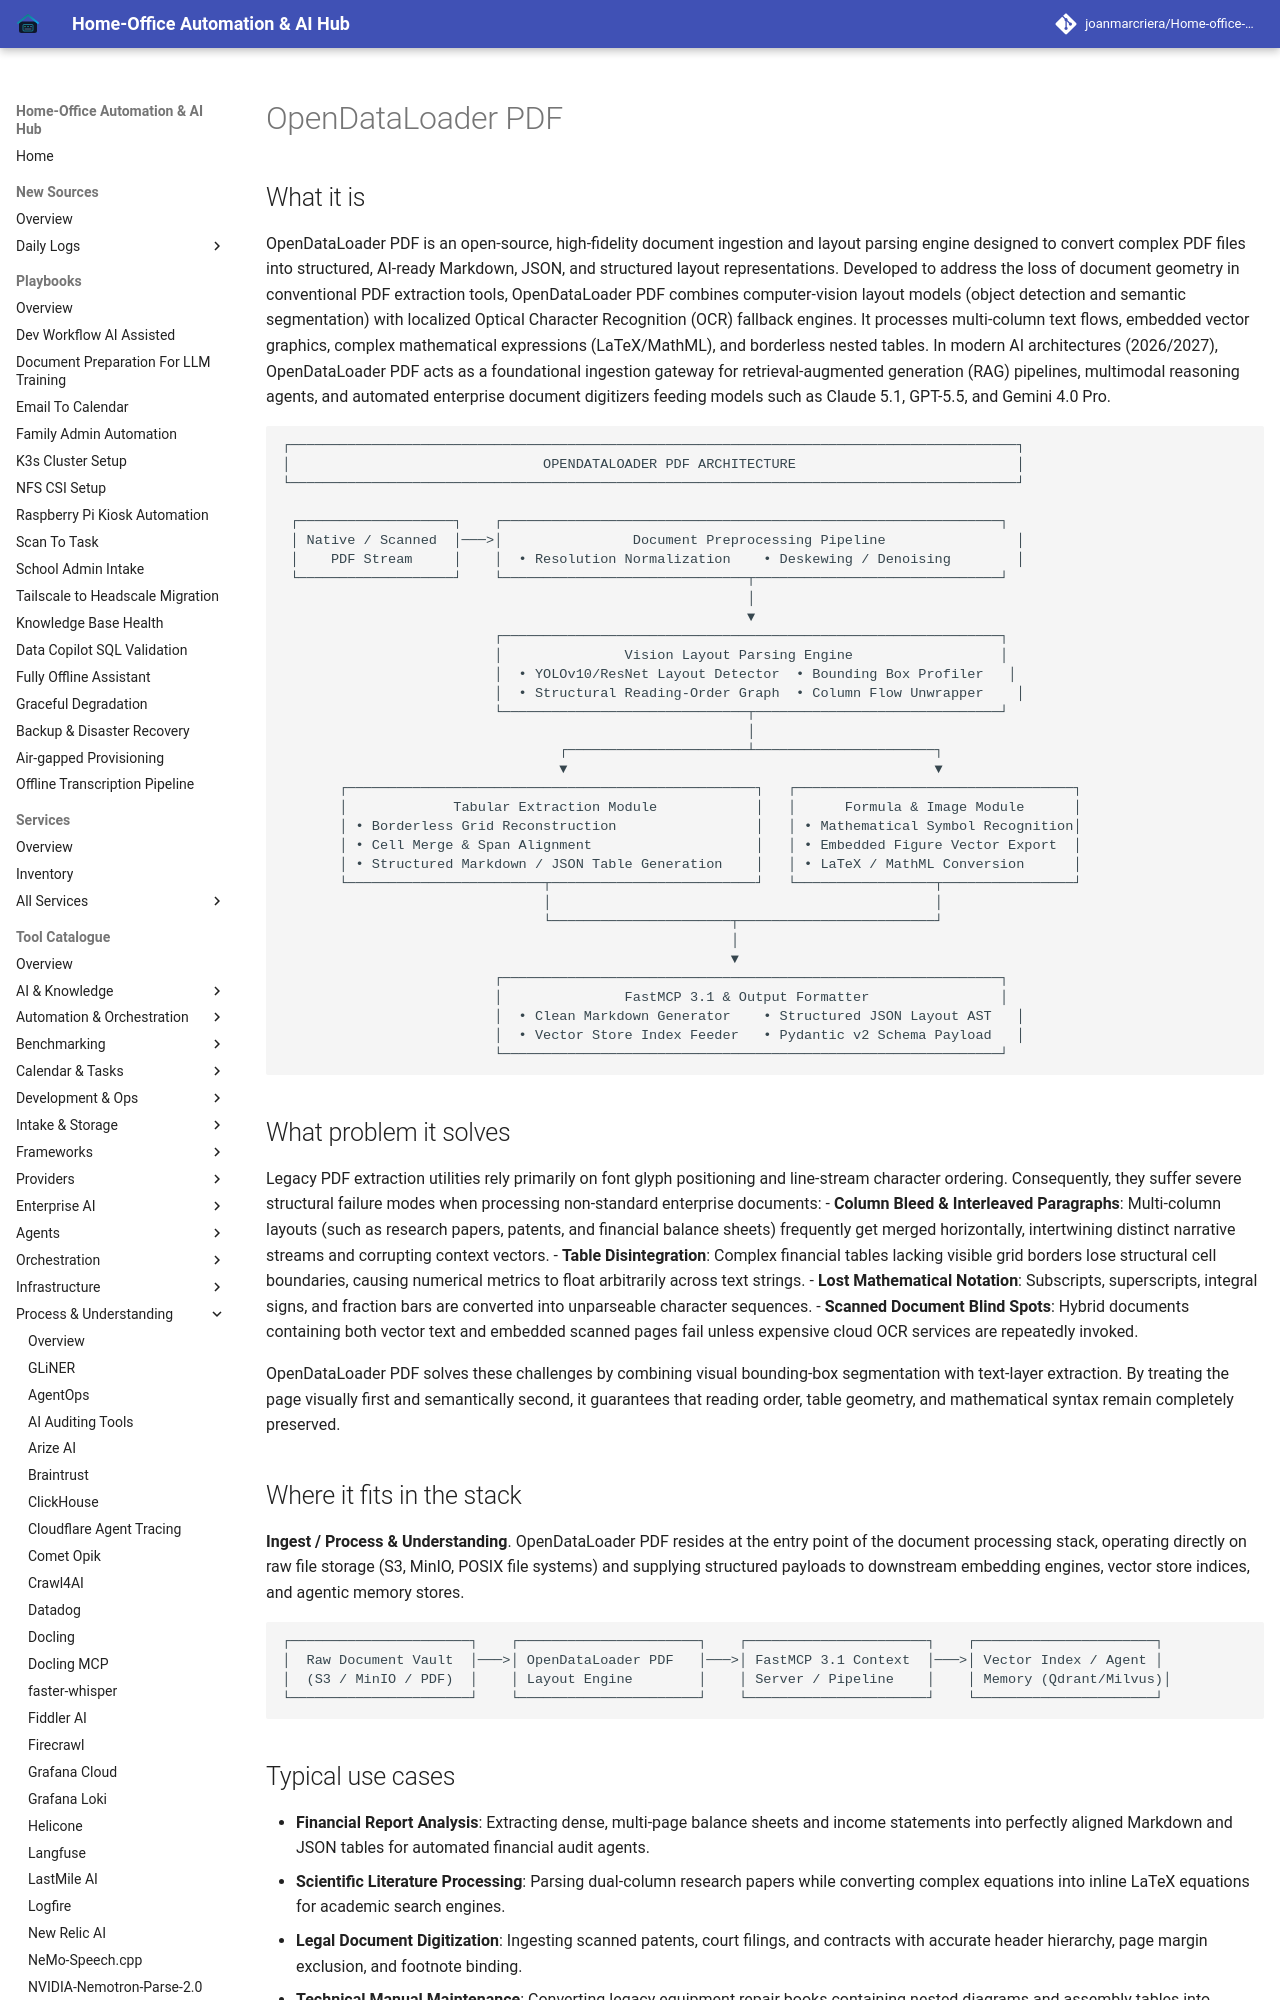

repository: joanmarcriera/Home-office-automations · page: tools/process_understanding/opendataloader-pdf/index.html · generator: mkdocs

# OpenDataLoader PDF

## What it is
OpenDataLoader PDF is an open-source, high-fidelity document ingestion and layout parsing engine designed to convert complex PDF files into structured, AI-ready Markdown, JSON, and structured layout representations. Developed to address the loss of document geometry in conventional PDF extraction tools, OpenDataLoader PDF combines computer-vision layout models (object detection and semantic segmentation) with localized Optical Character Recognition (OCR) fallback engines. It processes multi-column text flows, embedded vector graphics, complex mathematical expressions (LaTeX/MathML), and borderless nested tables. In modern AI architectures (2026/2027), OpenDataLoader PDF acts as a foundational ingestion gateway for retrieval-augmented generation (RAG) pipelines, multimodal reasoning agents, and automated enterprise document digitizers feeding models such as Claude 5.1, GPT-5.5, and Gemini 4.0 Pro.

```
┌─────────────────────────────────────────────────────────────────────────────────────────┐
│                               OPENDATALOADER PDF ARCHITECTURE                           │
└─────────────────────────────────────────────────────────────────────────────────────────┘

 ┌───────────────────┐    ┌─────────────────────────────────────────────────────────────┐
 │ Native / Scanned  │───>│                Document Preprocessing Pipeline                │
 │    PDF Stream     │    │  • Resolution Normalization    • Deskewing / Denoising        │
 └───────────────────┘    └──────────────────────────────┬──────────────────────────────┘
                                                         │
                                                         ▼
                          ┌─────────────────────────────────────────────────────────────┐
                          │               Vision Layout Parsing Engine                  │
                          │  • YOLOv10/ResNet Layout Detector  • Bounding Box Profiler   │
                          │  • Structural Reading-Order Graph  • Column Flow Unwrapper    │
                          └──────────────────────────────┬──────────────────────────────┘
                                                         │
                                  ┌──────────────────────┴──────────────────────┐
                                  ▼                                             ▼
       ┌──────────────────────────────────────────────────┐   ┌──────────────────────────────────┐
       │             Tabular Extraction Module            │   │      Formula & Image Module      │
       │ • Borderless Grid Reconstruction                 │   │ • Mathematical Symbol Recognition│
       │ • Cell Merge & Span Alignment                    │   │ • Embedded Figure Vector Export  │
       │ • Structured Markdown / JSON Table Generation    │   │ • LaTeX / MathML Conversion      │
       └────────────────────────┬─────────────────────────┘   └─────────────────┬────────────────┘
                                │                                               │
                                └──────────────────────┬────────────────────────┘
                                                       │
                                                       ▼
                          ┌─────────────────────────────────────────────────────────────┐
                          │               FastMCP 3.1 & Output Formatter                │
                          │  • Clean Markdown Generator    • Structured JSON Layout AST   │
                          │  • Vector Store Index Feeder   • Pydantic v2 Schema Payload   │
                          └─────────────────────────────────────────────────────────────┘
```
